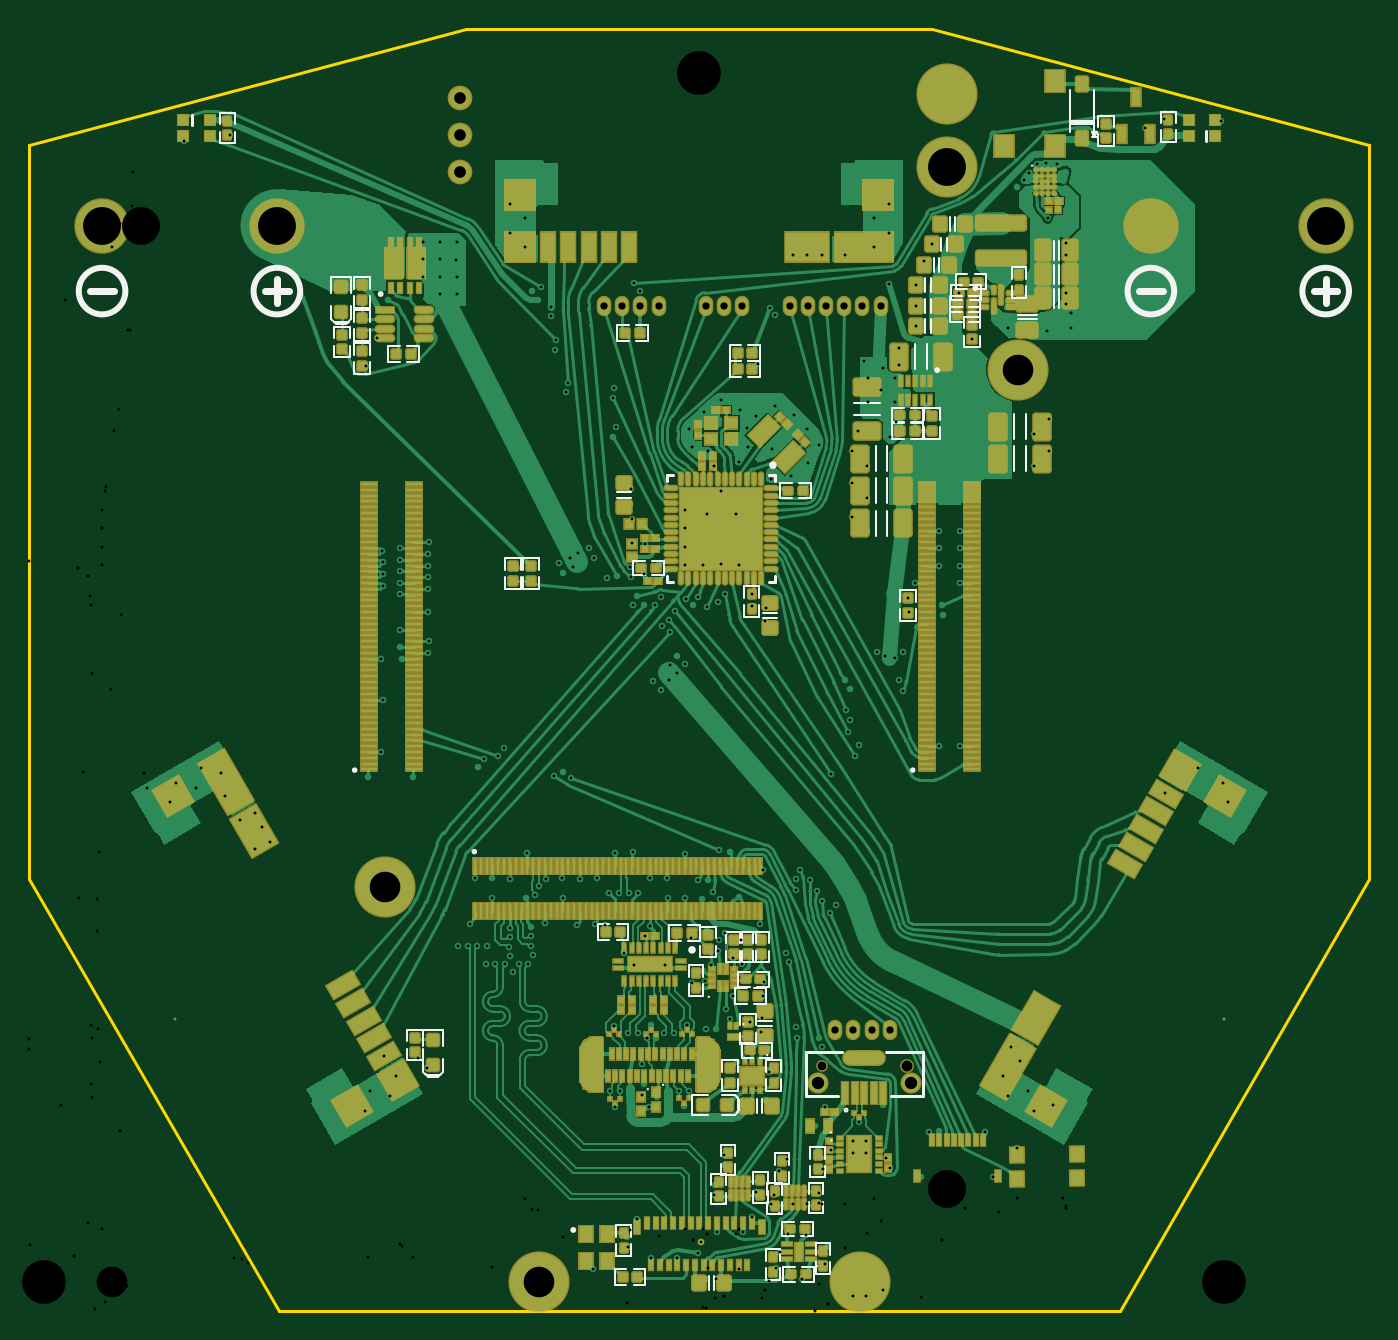
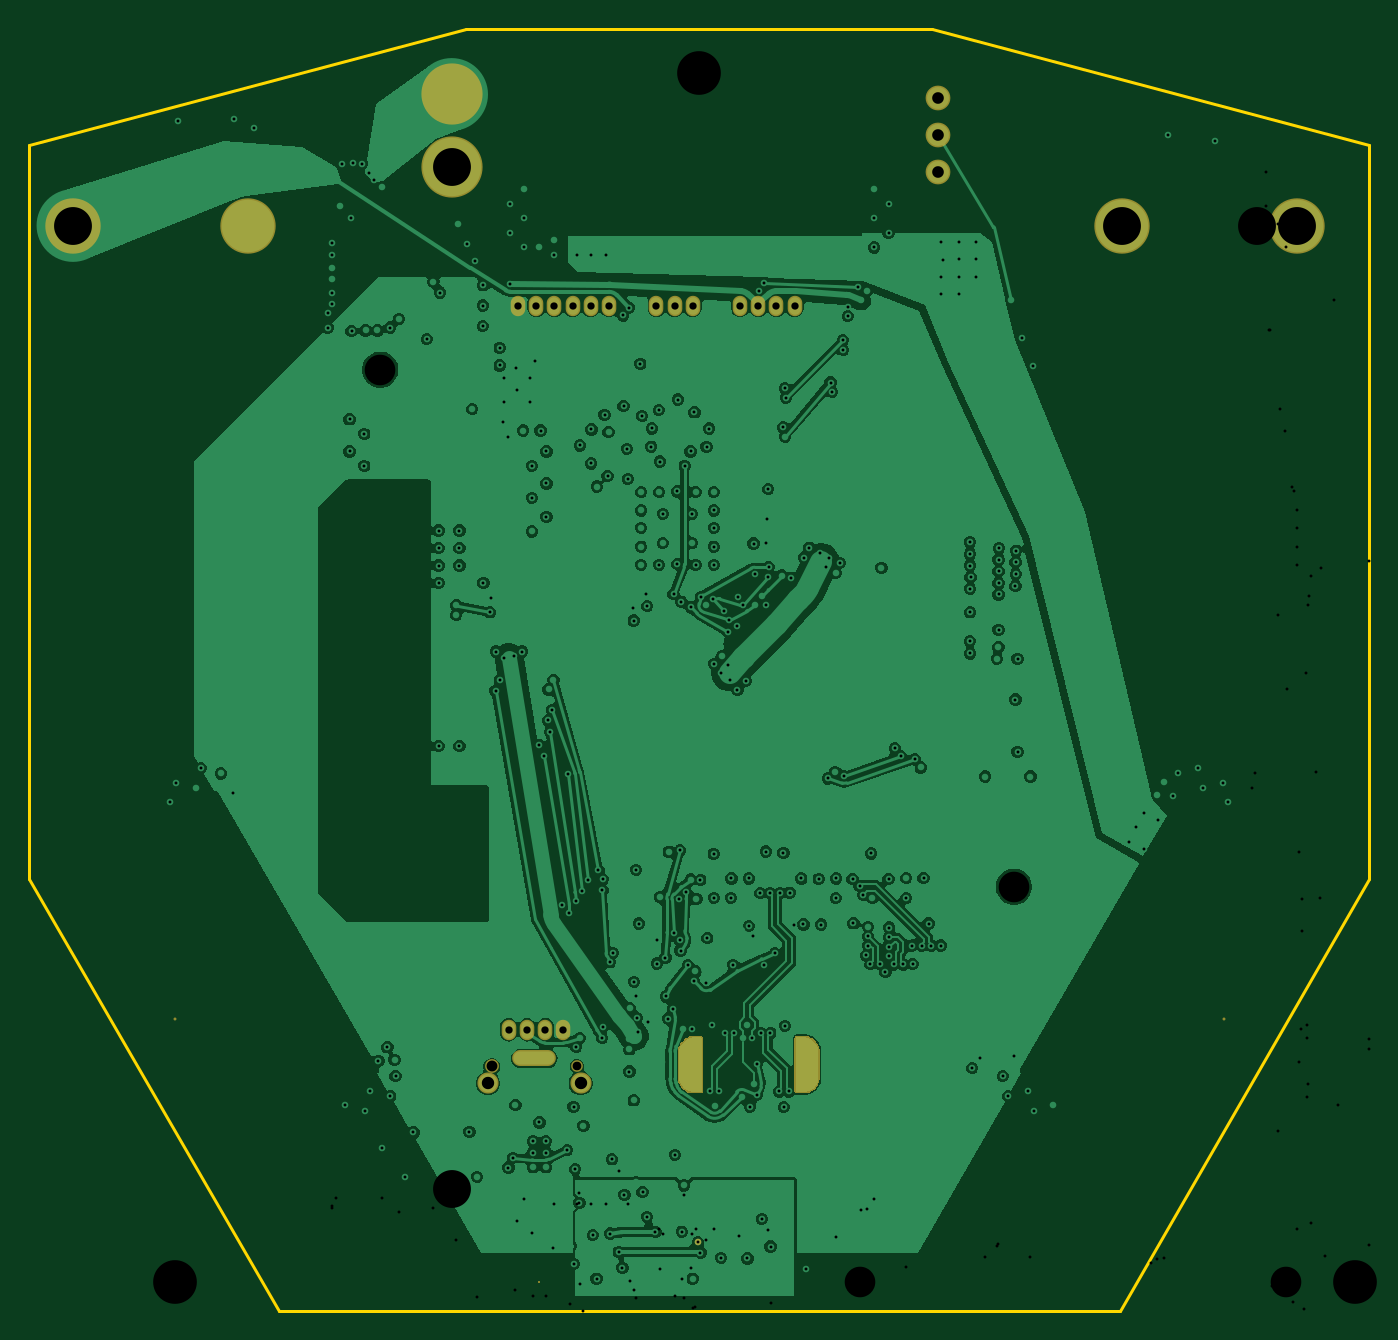
Circuit board: 11 layer files. Board 92.0 x 88.0 mm.
- drill: sar20-baseboard-panel-RoundHoles.TXT (8147 bytes)
- drill: sar20-baseboard-panel-SlotHoles.TXT (473 bytes)
- bottom_copper: sar20-baseboard-panel.GBL (117041 bytes)
- bottom_silk: sar20-baseboard-panel.GBO (268 bytes)
- paste: sar20-baseboard-panel.GBP (1588 bytes)
- bottom_mask: sar20-baseboard-panel.GBS (9706 bytes)
- outline: sar20-baseboard-panel.GM1 (491 bytes)
- top_copper: sar20-baseboard-panel.GTL (144952 bytes)
- top_silk: sar20-baseboard-panel.GTO (12519 bytes)
- paste: sar20-baseboard-panel.GTP (35365 bytes)
- top_mask: sar20-baseboard-panel.GTS (37924 bytes)

=== drill: sar20-baseboard-panel-RoundHoles.TXT (8147 bytes, source omitted) ===
=== drill: sar20-baseboard-panel-SlotHoles.TXT ===
M48
;Layer_Color=9474304
;FILE_FORMAT=2:5
INCH,LZ
;TYPE=PLATED
T2F00S00C0.01772
T4F00S00C0.01968
T5F00S00C0.02756
;TYPE=NON_PLATED
%
G90
G05
T02
G00X0152461Y0066539
M15
G01X0153248
M16
G00X0182185Y0066539
M15
G01X0182973
M16
T04
G00X0229429Y0068209
M15
G01X0221949
M16
T05
G00X0152684Y0061513
M15
G01X0151292Y0062905
M16
G00X0151292Y0070174
M15
G01X0152684Y0071566
M16
G00X0184141Y0070174
M15
G01X0182749Y0071566
M16
G00X0182749Y0061513
M15
G01X0184141Y0062905
M16
M17
M30

=== bottom_copper: sar20-baseboard-panel.GBL (117041 bytes, source omitted) ===
=== bottom_silk: sar20-baseboard-panel.GBO ===
G04*
G04 #@! TF.GenerationSoftware,Altium Limited,Altium Designer,21.2.2 (38)*
G04*
G04 Layer_Color=32896*
%FSLAX25Y25*%
%MOIN*%
G70*
G04*
G04 #@! TF.SameCoordinates,0FD90602-BBB3-4F14-90EE-D32430874176*
G04*
G04*
G04 #@! TF.FilePolarity,Positive*
G04*
G01*
G75*
M02*

=== paste: sar20-baseboard-panel.GBP ===
G04*
G04 #@! TF.GenerationSoftware,Altium Limited,Altium Designer,21.2.2 (38)*
G04*
G04 Layer_Color=128*
%FSLAX25Y25*%
%MOIN*%
G70*
G04*
G04 #@! TF.SameCoordinates,0FD90602-BBB3-4F14-90EE-D32430874176*
G04*
G04*
G04 #@! TF.FilePolarity,Positive*
G04*
G01*
G75*
G36*
X154626Y73921D02*
X154704Y73921D01*
X154849Y73861D01*
X154960Y73751D01*
X155020Y73606D01*
X155020Y73528D01*
X155020Y73528D01*
X155020Y59551D01*
Y59473D01*
X154960Y59328D01*
X154849Y59217D01*
X154705Y59157D01*
X154626Y59157D01*
Y59157D01*
X152854Y59158D01*
X152466Y59158D01*
X151706Y59309D01*
X150989Y59606D01*
X150345Y60037D01*
X149796Y60585D01*
X149365Y61230D01*
X149069Y61946D01*
X148917Y62707D01*
X148917Y63094D01*
Y63094D01*
X148917Y69984D01*
X148917Y70372D01*
X149068Y71133D01*
X149365Y71849D01*
X149796Y72494D01*
X150345Y73042D01*
X150989Y73473D01*
X151706Y73770D01*
X152466Y73921D01*
X152854D01*
X152854Y73921D01*
X154626Y73921D01*
D02*
G37*
G36*
X182480Y73921D02*
X182878Y73921D01*
X183657Y73766D01*
X184392Y73462D01*
X185053Y73020D01*
X185615Y72458D01*
X186056Y71797D01*
X186361Y71063D01*
X186516Y70283D01*
X186516Y69886D01*
X186516Y69886D01*
X186516Y63094D01*
Y62707D01*
X186364Y61946D01*
X186068Y61230D01*
X185637Y60585D01*
X185089Y60036D01*
X184444Y59605D01*
X183727Y59309D01*
X182967Y59157D01*
X182579D01*
X182579Y59157D01*
X180807Y59157D01*
X180729Y59157D01*
X180584Y59217D01*
X180473Y59328D01*
X180413Y59473D01*
X180413Y59551D01*
X180413Y59551D01*
X180413Y73528D01*
X180413Y73606D01*
X180473Y73751D01*
X180584Y73861D01*
X180728Y73922D01*
X180807Y73922D01*
X180807Y73922D01*
X182480Y73921D01*
D02*
G37*
M02*

=== bottom_mask: sar20-baseboard-panel.GBS (9706 bytes, source omitted) ===
=== outline: sar20-baseboard-panel.GM1 ===
G04*
G04 #@! TF.GenerationSoftware,Altium Limited,Altium Designer,21.2.2 (38)*
G04*
G04 Layer_Color=16711935*
%FSLAX25Y25*%
%MOIN*%
G70*
G04*
G04 #@! TF.SameCoordinates,0FD90602-BBB3-4F14-90EE-D32430874176*
G04*
G04*
G04 #@! TF.FilePolarity,Positive*
G04*
G01*
G75*
%ADD13C,0.00787*%
D13*
X294754Y0D02*
X362205Y116828D01*
X0D02*
X67451Y0D01*
X118110Y346457D02*
X244094D01*
X362205Y314961D01*
Y116828D02*
Y314961D01*
X67451Y0D02*
X294754D01*
X0Y116828D02*
Y314961D01*
X118110Y346457D01*
M02*

=== top_copper: sar20-baseboard-panel.GTL (144952 bytes, source omitted) ===
=== top_silk: sar20-baseboard-panel.GTO (12519 bytes, source omitted) ===
=== paste: sar20-baseboard-panel.GTP (35365 bytes, source omitted) ===
=== top_mask: sar20-baseboard-panel.GTS (37924 bytes, source omitted) ===
